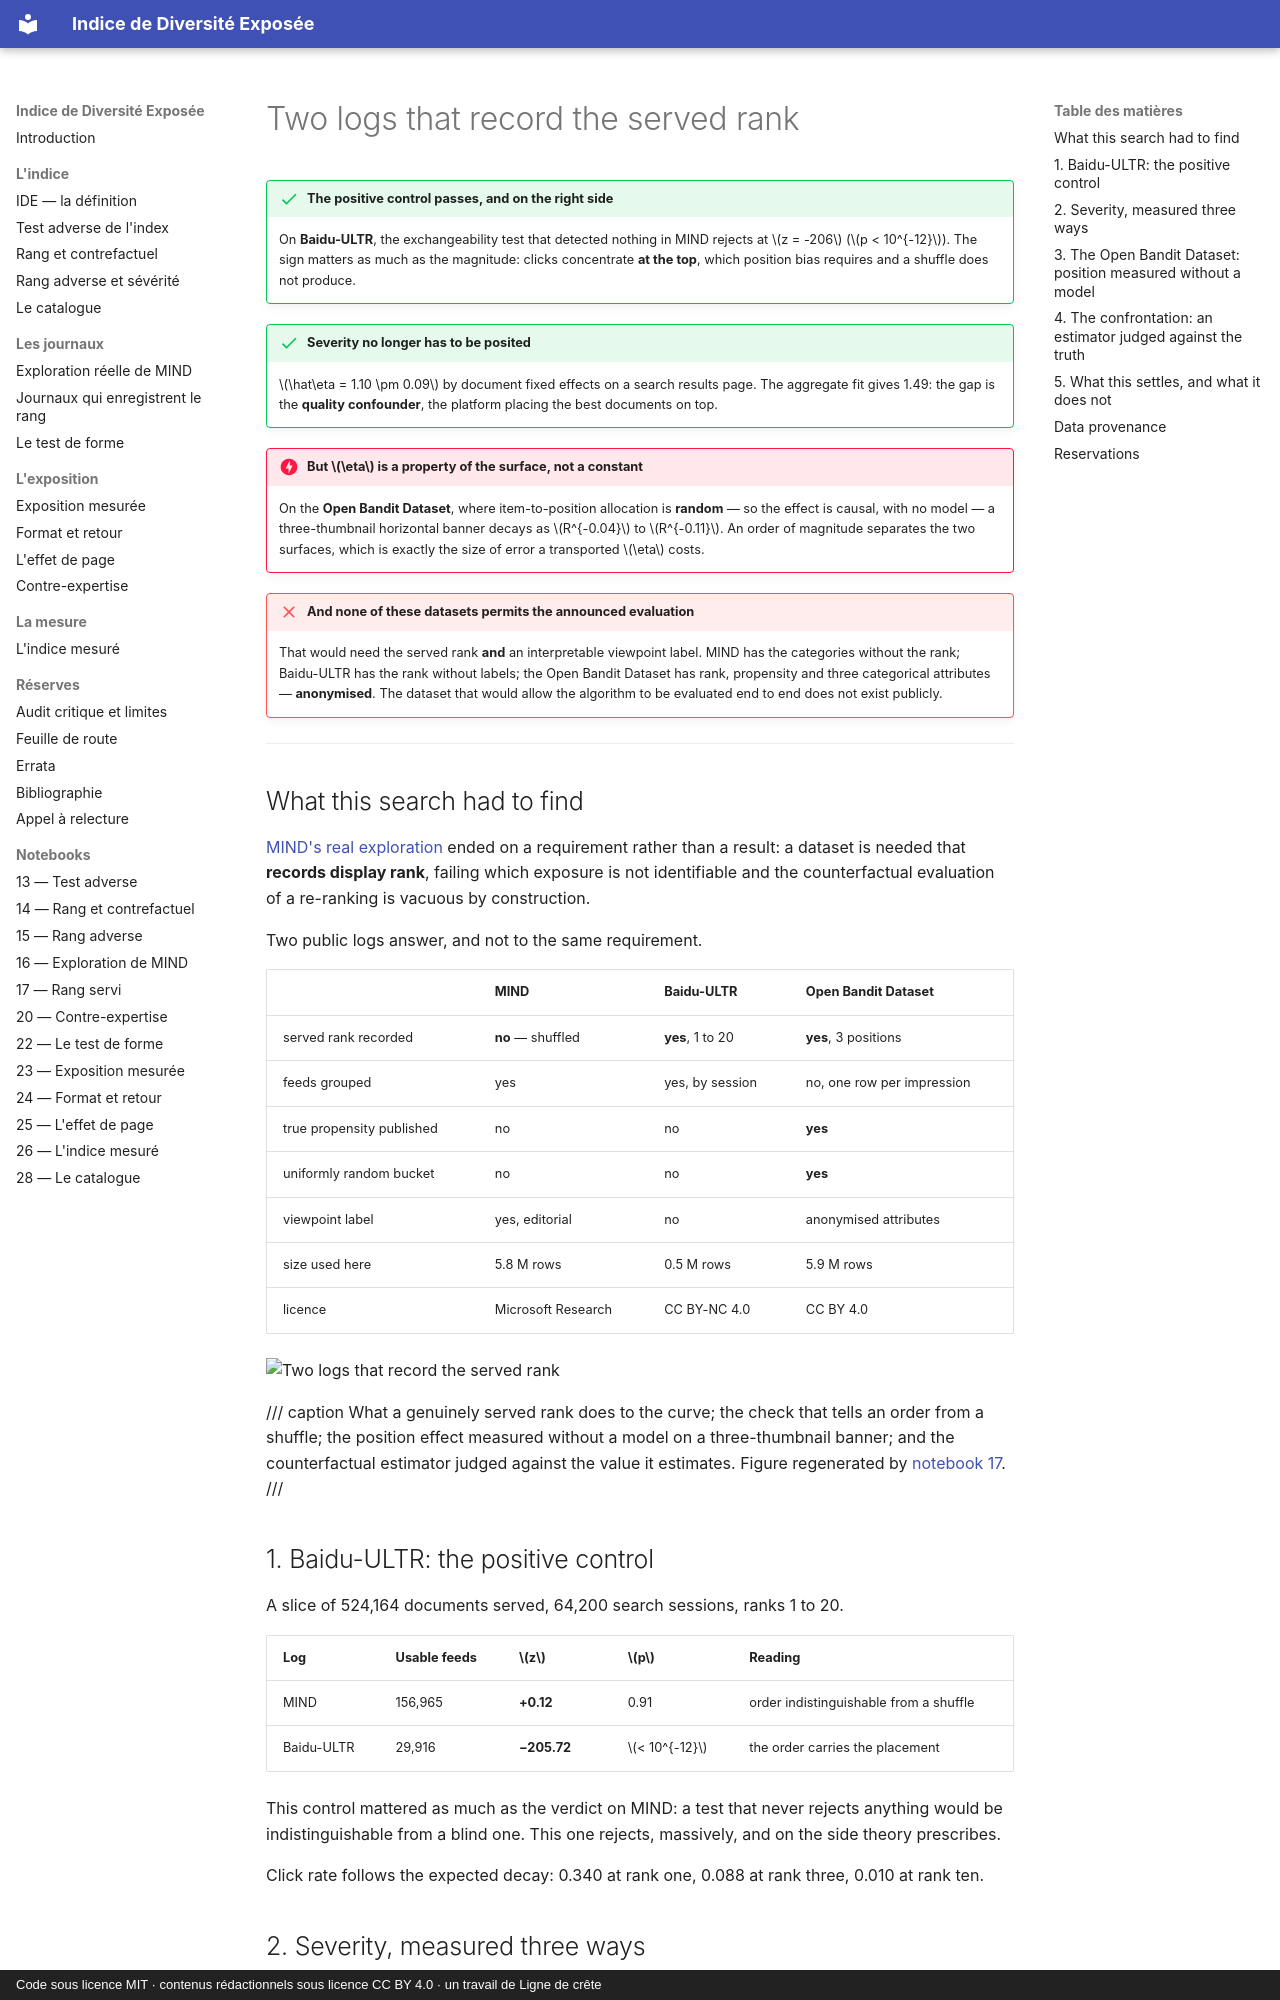

repository: s-geffroy/Indice-Diversite-Exposee · page: rang-servi.en/index.html · generator: mkdocs · copyright: Code sous licence MIT · contenus rédactionnels sous licence CC BY 4.0 · un travail de Ligne de crête

# Two logs that record the served rank

!!! success "The positive control passes, and on the right side"
    On **Baidu-ULTR**, the exchangeability test that detected nothing in MIND rejects at
    $z = -206$ ($p < 10^{-12}$). The sign matters as much as the magnitude: clicks concentrate
    **at the top**, which position bias requires and a shuffle does not produce.

!!! success "Severity no longer has to be posited"
    $\hat\eta = 1.10 \pm 0.09$ by document fixed effects on a search results page. The aggregate
    fit gives 1.49: the gap is the **quality confounder**, the platform placing the best
    documents on top.

!!! danger "But $\eta$ is a property of the surface, not a constant"
    On the **Open Bandit Dataset**, where item-to-position allocation is **random** — so the
    effect is causal, with no model — a three-thumbnail horizontal banner decays as $R^{-0.04}$
    to $R^{-0.11}$. An order of magnitude separates the two surfaces, which is exactly the size
    of error a transported $\eta$ costs.

!!! failure "And none of these datasets permits the announced evaluation"
    That would need the served rank **and** an interpretable viewpoint label. MIND has the
    categories without the rank; Baidu-ULTR has the rank without labels; the Open Bandit Dataset
    has rank, propensity and three categorical attributes — **anonymised**. The dataset that
    would allow the algorithm to be evaluated end to end does not exist publicly.

---

## What this search had to find

[MIND's real exploration](mind.en.md) ended on a requirement rather than a result: a dataset is
needed that **records display rank**, failing which exposure is not identifiable and the
counterfactual evaluation of a re-ranking is vacuous by construction.

Two public logs answer, and not to the same requirement.

| | MIND | Baidu-ULTR | Open Bandit Dataset |
|---|---|---|---|
| served rank recorded | **no** — shuffled | **yes**, 1 to 20 | **yes**, 3 positions |
| feeds grouped | yes | yes, by session | no, one row per impression |
| true propensity published | no | no | **yes** |
| uniformly random bucket | no | no | **yes** |
| viewpoint label | yes, editorial | no | anonymised attributes |
| size used here | 5.8 M rows | 0.5 M rows | 5.9 M rows |
| licence | Microsoft Research | CC BY-NC 4.0 | CC BY 4.0 |

![Two logs that record the served rank](figures/fig17_rang_servi.png)

/// caption
What a genuinely served rank does to the curve; the check that tells an order from a shuffle;
the position effect measured without a model on a three-thumbnail banner; and the counterfactual
estimator judged against the value it estimates. Figure regenerated by
[notebook 17](notebooks/17_rang_servi.md).
///

## 1. Baidu-ULTR: the positive control

A slice of 524,164 documents served, 64,200 search sessions, ranks 1 to 20.

| Log | Usable feeds | $z$ | $p$ | Reading |
|---|---|---|---|---|
| MIND | 156,965 | **+0.12** | 0.91 | order indistinguishable from a shuffle |
| Baidu-ULTR | 29,916 | **−205.72** | $< 10^{-12}$ | the order carries the placement |

This control mattered as much as the verdict on MIND: a test that never rejects anything would
be indistinguishable from a blind one. This one rejects, massively, and on the side theory
prescribes.

Click rate follows the expected decay: 0.340 at rank one, 0.088 at rank three, 0.010 at rank ten.
